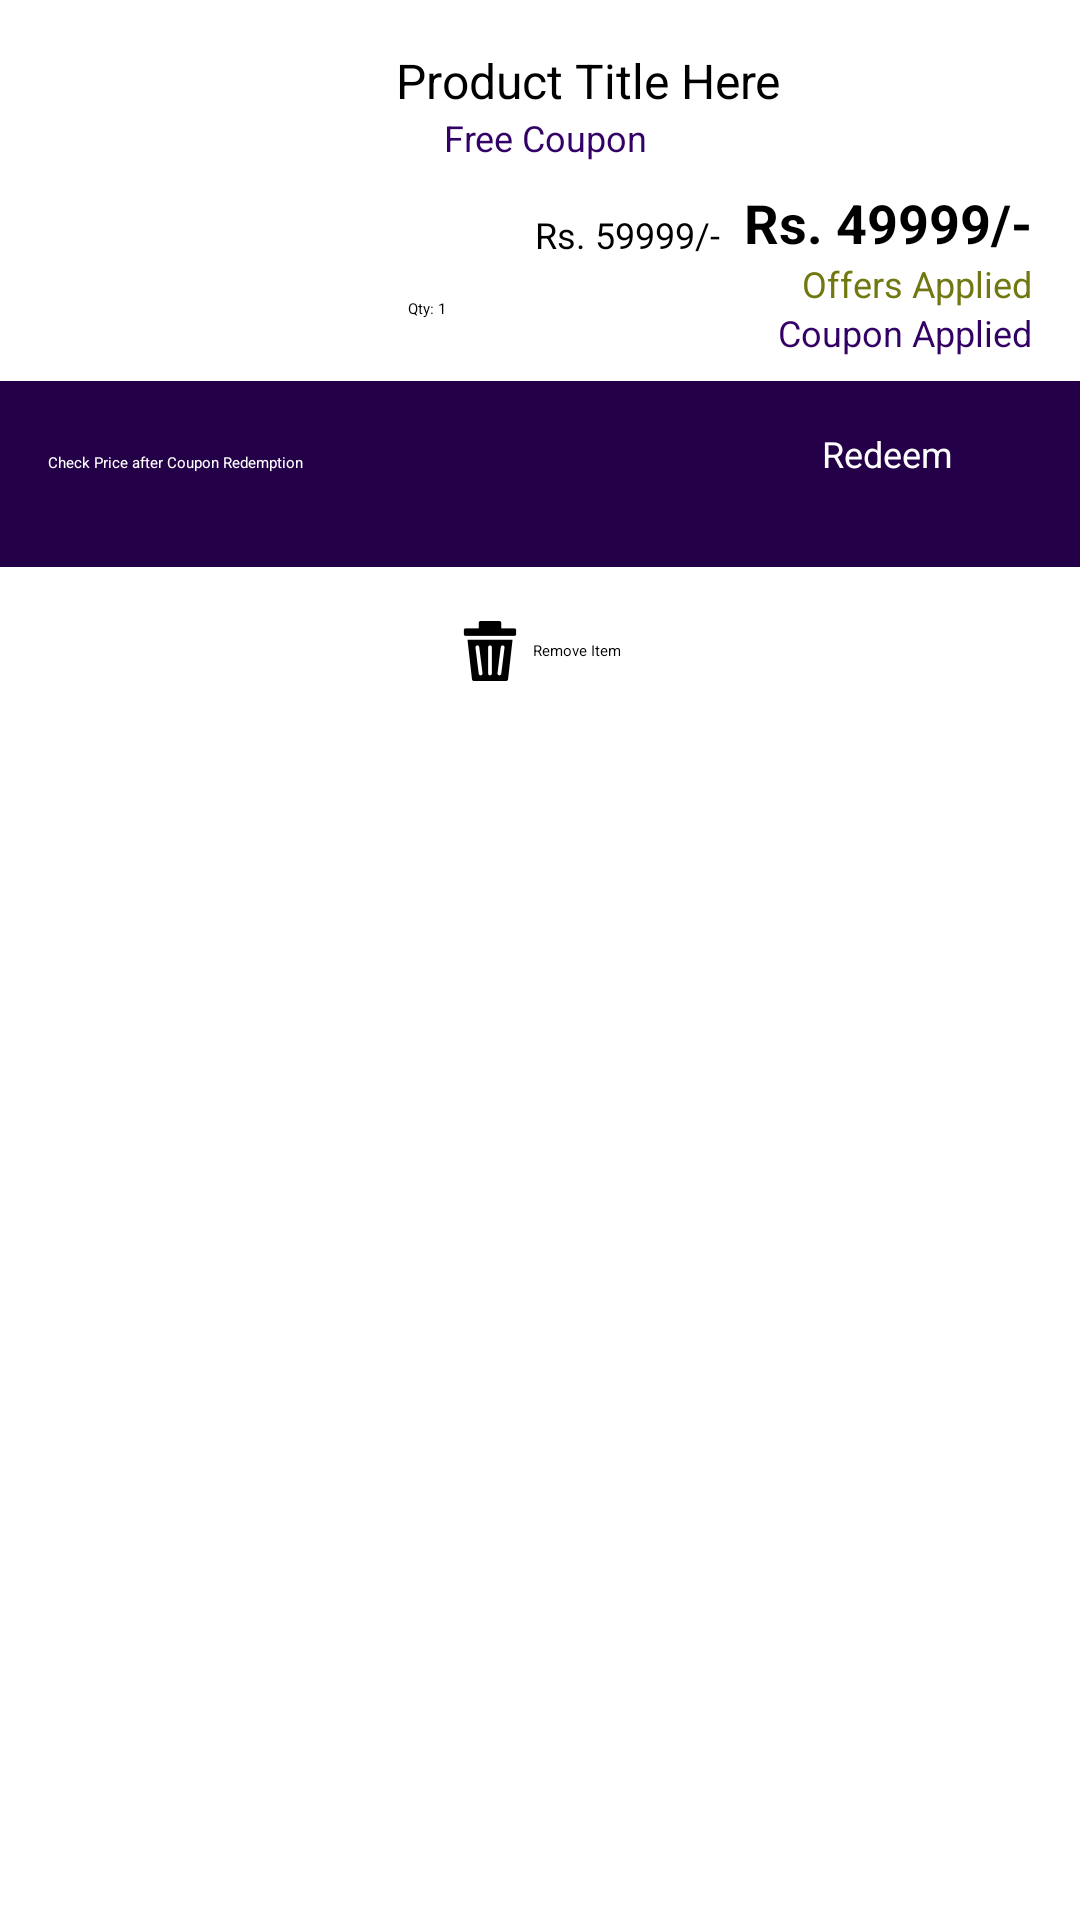

Write the Android layout XML for this screen, with the resource values it uses.
<!-- AndroidManifest.xml: application theme Theme.Yourcart -->
<!-- res/layout/cart_item_layout.xml -->
<?xml version="1.0" encoding="utf-8"?>
<androidx.constraintlayout.widget.ConstraintLayout
    xmlns:android="http://schemas.android.com/apk/res/android"
    xmlns:app="http://schemas.android.com/apk/res-auto"
    xmlns:tools="http://schemas.android.com/tools"
    android:background="@color/white"
    android:elevation="3dp"
    android:layout_marginBottom="8dp"
    android:layout_width="match_parent"
    android:layout_height="wrap_content">

    <ImageView
        android:id="@+id/cart_product_image"
        android:layout_width="100dp"
        android:layout_height="100dp"
        android:layout_marginStart="16dp"
        android:layout_marginTop="16dp"
        app:layout_constraintStart_toStartOf="parent"
        app:layout_constraintTop_toTopOf="parent"
        app:srcCompat="@mipmap/productplaceholder" />

    <TextView
        android:id="@+id/cart_product_title"
        android:layout_width="0dp"
        android:layout_height="wrap_content"
        android:layout_marginStart="16dp"
        android:layout_marginTop="16dp"
        android:layout_marginEnd="16dp"
        android:text="Product Title Here"
        android:textColor="@color/black"
        android:textSize="16sp"
        app:layout_constraintEnd_toEndOf="parent"
        app:layout_constraintStart_toEndOf="@+id/cart_product_image"
        app:layout_constraintTop_toTopOf="parent" />

    <ImageView
        android:id="@+id/cart_free_coupon_icon"
        android:layout_width="12dp"
        android:layout_height="12dp"
        app:layout_constraintBottom_toBottomOf="@+id/tv_free_coupon"
        app:layout_constraintStart_toStartOf="@+id/cart_product_title"
        app:layout_constraintTop_toBottomOf="@+id/cart_product_title"
        app:srcCompat="@mipmap/coupontag"
        app:tint="@color/primary" />

    <TextView
        android:id="@+id/tv_free_coupon"
        android:layout_width="wrap_content"
        android:layout_height="wrap_content"
        android:layout_marginStart="4dp"
        android:text="Free Coupon"
        android:textColor="@color/primary"
        android:textSize="12sp"
        app:layout_constraintStart_toEndOf="@+id/cart_free_coupon_icon"
        app:layout_constraintTop_toBottomOf="@+id/cart_product_title" />

    <TextView
        android:id="@+id/cart_product_price"
        android:layout_width="wrap_content"
        android:layout_height="wrap_content"
        android:layout_marginTop="8dp"
        android:layout_marginEnd="16dp"
        android:text="Rs. 49999/-"
        android:textColor="@color/black"
        android:textSize="18sp"
        android:textStyle="bold"
        app:layout_constraintEnd_toEndOf="parent"
        app:layout_constraintTop_toBottomOf="@+id/tv_free_coupon" />

    <TextView
        android:id="@+id/cart_cutted_price"
        android:layout_width="wrap_content"
        android:layout_height="wrap_content"
        android:layout_marginEnd="8dp"
        android:text="Rs. 59999/-"
        android:textSize="12sp"
        app:layout_constraintBottom_toBottomOf="@+id/cart_product_price"
        app:layout_constraintEnd_toStartOf="@+id/cart_product_price" />

    <View
        android:id="@+id/cart_cutted_price_divider"
        android:layout_width="0dp"
        android:layout_height="1dp"
        android:background="?android:attr/listDivider"
        app:layout_constraintBottom_toBottomOf="@+id/cart_cutted_price"
        app:layout_constraintEnd_toEndOf="@+id/cart_cutted_price"
        app:layout_constraintStart_toStartOf="@+id/cart_cutted_price"
        app:layout_constraintTop_toTopOf="@+id/cart_cutted_price" />

    <TextView
        android:id="@+id/tv_cart_offers_applied"
        android:layout_width="wrap_content"
        android:layout_height="wrap_content"
        android:layout_marginEnd="16dp"
        android:text="Offers Applied"
        android:textColor="@color/successGreen"
        android:textSize="12sp"
        app:layout_constraintEnd_toEndOf="parent"
        app:layout_constraintTop_toBottomOf="@+id/cart_product_price" />

    <TextView
        android:id="@+id/tv_cart_coupon_applied"
        android:layout_width="wrap_content"
        android:layout_height="wrap_content"
        android:layout_marginEnd="16dp"
        android:text="Coupon Applied"
        android:textSize="12sp"
        android:textColor="@color/primary"
        app:layout_constraintEnd_toEndOf="parent"
        app:layout_constraintTop_toBottomOf="@+id/tv_cart_offers_applied" />

    <TextView
        android:id="@+id/cart_product_quantity"
        android:layout_width="wrap_content"
        android:layout_height="wrap_content"
        android:layout_marginStart="16dp"
        android:text="Qty: 1"
        android:textColor="@color/black"
        android:background="@drawable/border_background"
        android:backgroundTint="@color/black"
        android:paddingTop="3dp"
        android:paddingBottom="3dp"
        android:paddingStart="4dp"
        android:paddingEnd="4dp"
        app:layout_constraintBottom_toBottomOf="@+id/tv_cart_coupon_applied"
        app:layout_constraintStart_toEndOf="@+id/cart_product_image"
        app:layout_constraintTop_toBottomOf="@+id/cart_cutted_price" />

    <LinearLayout
        android:id="@+id/coupon_redemption_layout"
        android:layout_width="0dp"
        android:layout_height="wrap_content"
        android:layout_marginTop="8dp"
        android:background="@color/buttonPrimary"
        android:gravity="right"
        android:orientation="horizontal"
        android:padding="16dp"
        app:layout_constraintEnd_toEndOf="parent"
        app:layout_constraintStart_toStartOf="parent"
        app:layout_constraintTop_toBottomOf="@+id/tv_cart_coupon_applied">

        <TextView
            android:id="@+id/tv_coupon_redemtion"
            android:layout_width="wrap_content"
            android:layout_height="wrap_content"
            android:layout_weight="1"
            android:text="Check Price after Coupon Redemption"
            android:textColor="@color/white" />

        <Button
            android:id="@+id/coupon_redemption_button"
            android:layout_width="70dp"
            android:layout_height="30dp"
            android:background="@drawable/border_background"
            android:padding="0dp"
            android:text="Redeem"
            android:textColor="@color/white"
            android:textSize="12sp" />

    </LinearLayout>

    <LinearLayout
        android:id="@+id/cart_remove_item_button"
        android:layout_width="0dp"
        android:layout_height="56dp"
        android:gravity="center"
        android:orientation="horizontal"
        android:background="@color/white"
        app:layout_constraintEnd_toEndOf="parent"
        app:layout_constraintStart_toStartOf="parent"
        app:layout_constraintTop_toBottomOf="@+id/coupon_redemption_layout">

        <TextView
            android:layout_width="wrap_content"
            android:layout_height="match_parent"
            android:text="Remove Item"
            android:gravity="center"
            android:drawablePadding="4dp"
            android:drawableStart="@mipmap/deleteicon"/>

    </LinearLayout>
</androidx.constraintlayout.widget.ConstraintLayout>
<!-- resources referenced by this layout -->
<resources>
  <color name="black">#000000</color>
  <color name="buttonPrimary">#230047</color>
  <color name="primary">#330066</color>
  <color name="successGreen">#727811</color>
  <color name="white">#FFFFFF</color>
  <!-- mipmap coupontag: png bitmap (mipmap-hdpi, 1717 bytes) -->
  <!-- mipmap deleteicon: png bitmap (mipmap-hdpi, 1842 bytes) -->
  <!-- mipmap productplaceholder: png bitmap (mipmap-hdpi, 41396 bytes) -->
  <style name="Theme.Yourcart" parent="Base.Theme.Yourcart" />
  <style name="Base.Theme.Yourcart" parent="Theme.Material3.DayNight.NoActionBar">
          
          
      </style>
</resources>
